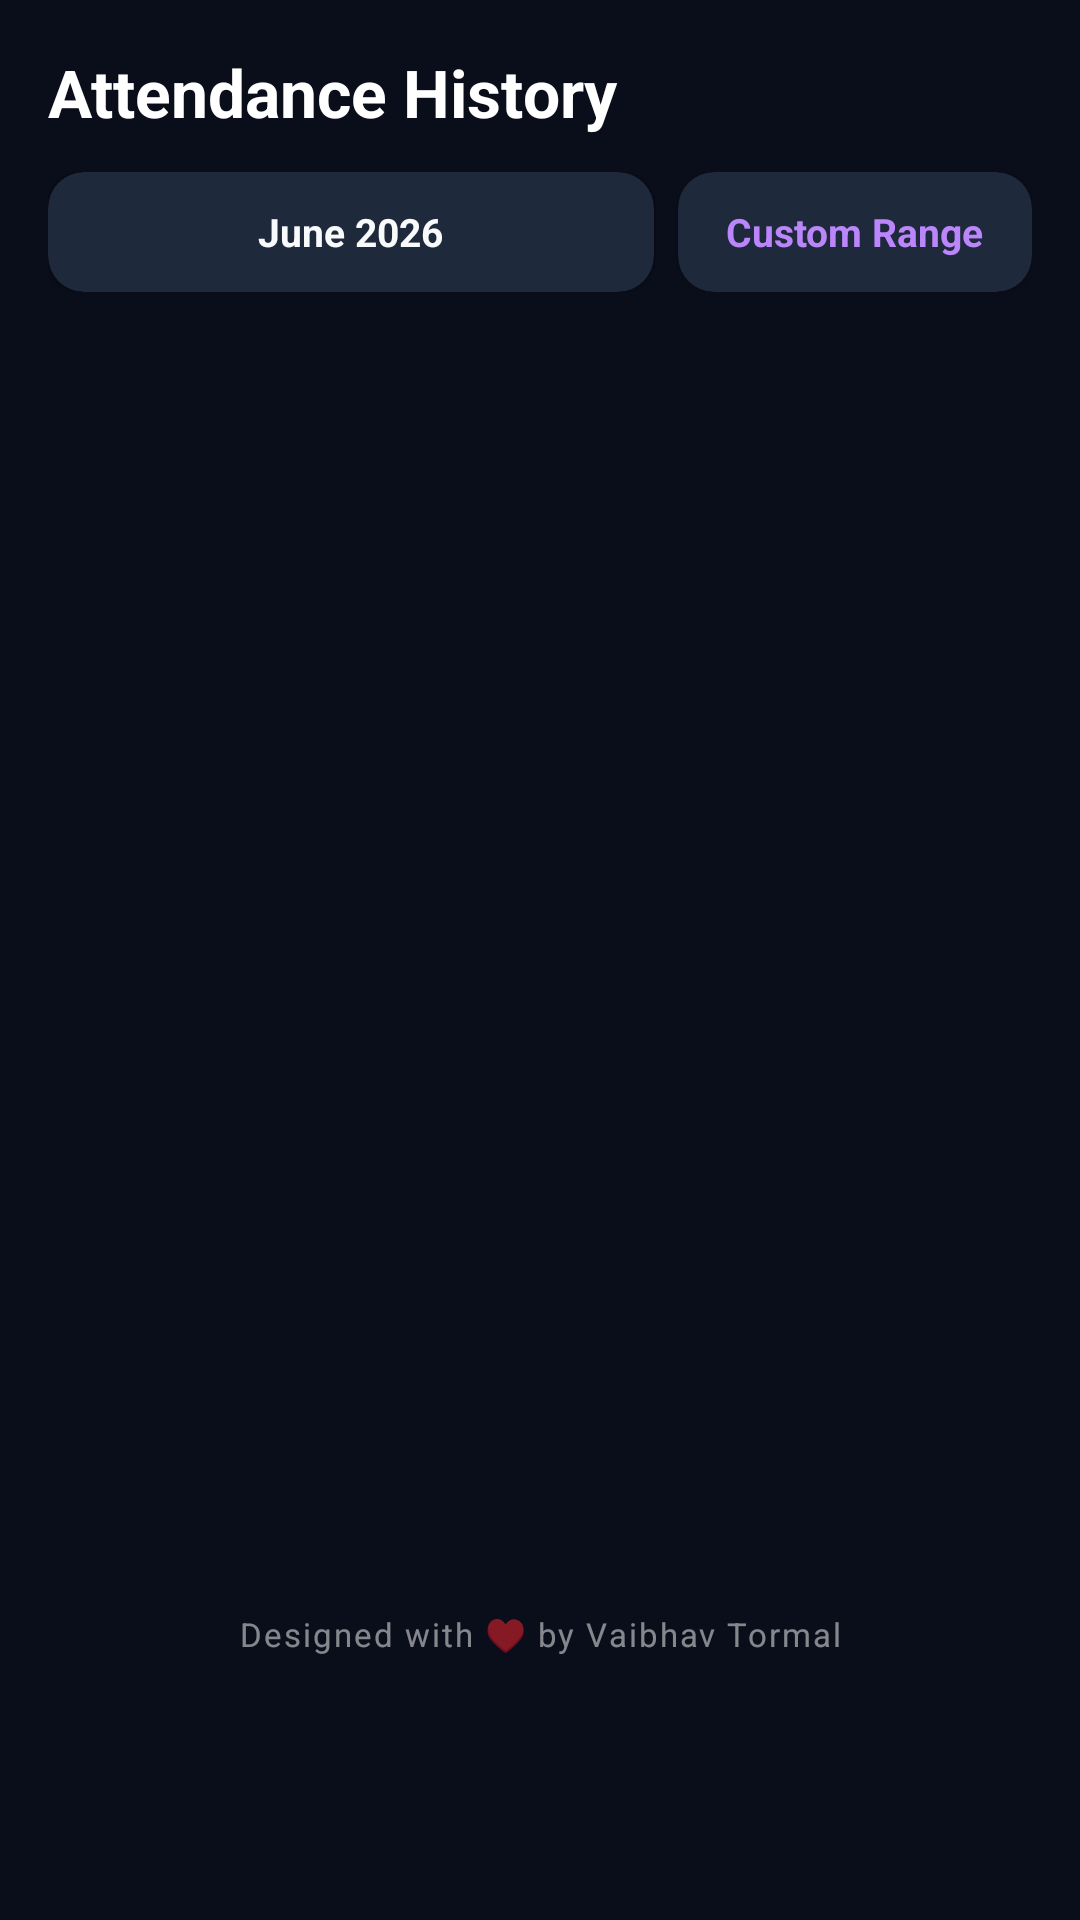

This screen was rendered from an Android layout file. Write that file and the resources it references.
<!-- AndroidManifest.xml: application theme Theme.HRApp -->
<!-- res/layout/fragment_history.xml -->
<?xml version="1.0" encoding="utf-8"?>
<androidx.constraintlayout.widget.ConstraintLayout xmlns:android="http://schemas.android.com/apk/res/android"
    xmlns:app="http://schemas.android.com/apk/res-auto"
    xmlns:tools="http://schemas.android.com/tools"
    android:layout_width="match_parent"
    android:layout_height="match_parent"
    android:background="@color/bg_dark"
    android:padding="16dp">

    
    <TextView
        android:id="@+id/text_history_title"
        android:layout_width="wrap_content"
        android:layout_height="wrap_content"
        android:text="Attendance History"
        android:textColor="@color/white"
        android:textSize="22sp"
        android:textStyle="bold"
        app:layout_constraintStart_toStartOf="parent"
        app:layout_constraintTop_toTopOf="parent" />

    
    <LinearLayout
        android:id="@+id/layout_filters"
        android:layout_width="match_parent"
        android:layout_height="wrap_content"
        android:layout_marginTop="12dp"
        android:gravity="center_vertical"
        android:orientation="horizontal"
        app:layout_constraintTop_toBottomOf="@id/text_history_title">

        
        <androidx.cardview.widget.CardView
            android:id="@+id/btn_filter_month"
            android:layout_width="0dp"
            android:layout_height="40dp"
            android:layout_weight="1"
            android:layout_marginEnd="8dp"
            app:cardCornerRadius="12dp"
            app:cardElevation="2dp"
            app:cardBackgroundColor="@color/surface_dark"
            android:clickable="true"
            android:focusable="true"
            android:foreground="?android:attr/selectableItemBackground">
            <TextView
                android:id="@+id/text_filter_month"
                android:layout_width="wrap_content"
                android:layout_height="wrap_content"
                android:layout_gravity="center"
                android:text="June 2026"
                android:textColor="@color/text_main_dark"
                android:textSize="13sp"
                android:textStyle="bold" />
        </androidx.cardview.widget.CardView>

        
        <androidx.cardview.widget.CardView
            android:id="@+id/btn_filter_custom"
            android:layout_width="wrap_content"
            android:layout_height="40dp"
            app:cardCornerRadius="12dp"
            app:cardElevation="2dp"
            app:cardBackgroundColor="@color/surface_dark"
            android:clickable="true"
            android:focusable="true"
            android:foreground="?android:attr/selectableItemBackground">
            <TextView
                android:layout_width="wrap_content"
                android:layout_height="wrap_content"
                android:layout_gravity="center"
                android:paddingStart="16dp"
                android:paddingEnd="16dp"
                android:text="Custom Range"
                android:textColor="@color/primary_light"
                android:textSize="13sp"
                android:textStyle="bold" />
        </androidx.cardview.widget.CardView>
    </LinearLayout>

    
    <androidx.recyclerview.widget.RecyclerView
        android:id="@+id/recycler_attendance_history"
        android:layout_width="match_parent"
        android:layout_height="0dp"
        android:layout_marginTop="16dp"
        android:layout_marginBottom="8dp"
        app:layout_constraintBottom_toTopOf="@id/text_design_by"
        app:layout_constraintTop_toBottomOf="@id/layout_filters"
        tools:listitem="@layout/item_attendance_history" />

    
    <TextView
        android:id="@+id/text_design_by"
        android:layout_width="wrap_content"
        android:layout_height="wrap_content"
        android:text="Designed with ♥ by Vaibhav Tormal"
        android:textSize="11sp"
        android:letterSpacing="0.06"
        android:textColor="#80FFFFFF"
        app:layout_constraintBottom_toBottomOf="parent"
        app:layout_constraintEnd_toEndOf="parent"
        app:layout_constraintStart_toStartOf="parent"
        android:layout_marginBottom="72dp"
    />

    
    <LinearLayout
        android:id="@+id/layout_empty_state"
        android:layout_width="wrap_content"
        android:layout_height="wrap_content"
        android:gravity="center"
        android:orientation="vertical"
        android:visibility="gone"
        app:layout_constraintBottom_toBottomOf="parent"
        app:layout_constraintEnd_toEndOf="parent"
        app:layout_constraintStart_toStartOf="parent"
        app:layout_constraintTop_toBottomOf="@id/layout_filters">

        <ImageView
            android:layout_width="80dp"
            android:layout_height="80dp"
            android:src="@drawable/ic_history"
            app:tint="@color/text_sub_dark" />

        <TextView
            android:layout_width="wrap_content"
            android:layout_height="wrap_content"
            android:layout_marginTop="12dp"
            android:text="No attendance logs found"
            android:textColor="@color/text_main_dark"
            android:textSize="16sp"
            android:textStyle="bold" />

        <TextView
            android:layout_width="wrap_content"
            android:layout_height="wrap_content"
            android:layout_marginTop="4dp"
            android:text="Logs will appear here once you punch in."
            android:textColor="@color/text_sub_dark"
            android:textSize="12sp" />
    </LinearLayout>

</androidx.constraintlayout.widget.ConstraintLayout>
<!-- res/layout/item_attendance_history.xml (included above) -->
<?xml version="1.0" encoding="utf-8"?>
<androidx.cardview.widget.CardView xmlns:android="http://schemas.android.com/apk/res/android"
    xmlns:app="http://schemas.android.com/apk/res-auto"
    android:layout_width="match_parent"
    android:layout_height="wrap_content"
    android:layout_marginStart="4dp"
    android:layout_marginEnd="4dp"
    android:layout_marginBottom="12dp"
    app:cardCornerRadius="16dp"
    app:cardElevation="2dp"
    app:cardBackgroundColor="@color/surface_dark">

    <LinearLayout
        android:layout_width="match_parent"
        android:layout_height="wrap_content"
        android:gravity="center_vertical"
        android:orientation="horizontal"
        android:padding="16dp">

        
        <androidx.cardview.widget.CardView
            android:layout_width="52dp"
            android:layout_height="52dp"
            app:cardCornerRadius="12dp"
            app:cardElevation="0dp"
            app:cardBackgroundColor="#1A6200EE">

            <LinearLayout
                android:layout_width="match_parent"
                android:layout_height="match_parent"
                android:gravity="center"
                android:orientation="vertical">
                <TextView
                    android:id="@+id/text_item_day"
                    android:layout_width="wrap_content"
                    android:layout_height="wrap_content"
                    android:text="02"
                    android:textColor="@color/primary_light"
                    android:textSize="18sp"
                    android:textStyle="bold" />
                <TextView
                    android:id="@+id/text_item_month"
                    android:layout_width="wrap_content"
                    android:layout_height="wrap_content"
                    android:text="JUN"
                    android:textColor="@color/primary_light"
                    android:textSize="10sp"
                    android:textStyle="bold" />
            </LinearLayout>
        </androidx.cardview.widget.CardView>

        
        <LinearLayout
            android:layout_width="0dp"
            android:layout_height="wrap_content"
            android:layout_marginStart="16dp"
            android:layout_weight="1"
            android:orientation="vertical">

            <TextView
                android:id="@+id/text_item_times"
                android:layout_width="wrap_content"
                android:layout_height="wrap_content"
                android:text="In: 09:12 AM | Out: 06:05 PM"
                android:textColor="@color/text_main_dark"
                android:textSize="14sp"
                android:textStyle="bold" />

            <TextView
                android:id="@+id/text_item_details"
                android:layout_width="wrap_content"
                android:layout_height="wrap_content"
                android:layout_marginTop="4dp"
                android:text="Commute: Co. Bike | 52 KM"
                android:textColor="@color/text_sub_dark"
                android:textSize="11sp" />
        </LinearLayout>

        
        <TextView
            android:id="@+id/text_item_status"
            android:layout_width="wrap_content"
            android:layout_height="wrap_content"
            android:background="@drawable/badge_role_employee"
            android:paddingStart="10dp"
            android:paddingTop="6dp"
            android:paddingEnd="10dp"
            android:paddingBottom="6dp"
            android:text="Present"
            android:textColor="@color/white"
            android:textSize="11sp"
            android:textStyle="bold" />

    </LinearLayout>
</androidx.cardview.widget.CardView>
<!-- resources referenced by this layout -->
<resources>
  <color name="bg_dark">#0A0E1A</color>
  <color name="primary_light">#BB86FC</color>
  <color name="surface_dark">#1E293B</color>
  <color name="text_main_dark">#F9FAFB</color>
  <color name="text_sub_dark">#9CA3AF</color>
  <color name="white">#FFFFFF</color>
  <!-- drawable badge_role_employee (drawable) -->
  <?xml version="1.0" encoding="utf-8"?>
  <shape xmlns:android="http://schemas.android.com/apk/res/android"
      android:shape="rectangle">
      <solid android:color="#2006B6D4" /> 
      <corners android:radius="12dp" />
      <stroke android:width="1.2dp" android:color="#8006B6D4" />
  </shape>
  <style name="Theme.HRApp" parent="Base.Theme.HRApp" />
  <style name="Base.Theme.HRApp" parent="Theme.Material3.DayNight.NoActionBar">
          
          <item name="colorPrimary">@color/primary</item>
          <item name="colorPrimaryDark">@color/primary_dark</item>
          <item name="colorSecondary">@color/info_blue</item>
          
          <item name="android:windowBackground">@color/bg_dark</item>
          <item name="android:statusBarColor">@color/bg_dark</item>
          <item name="android:windowLightStatusBar">false</item>
      </style>
  <color name="primary">#6200EE</color>
  <color name="primary_dark">#3700B3</color>
  <color name="info_blue">#3B82F6</color>
</resources>
